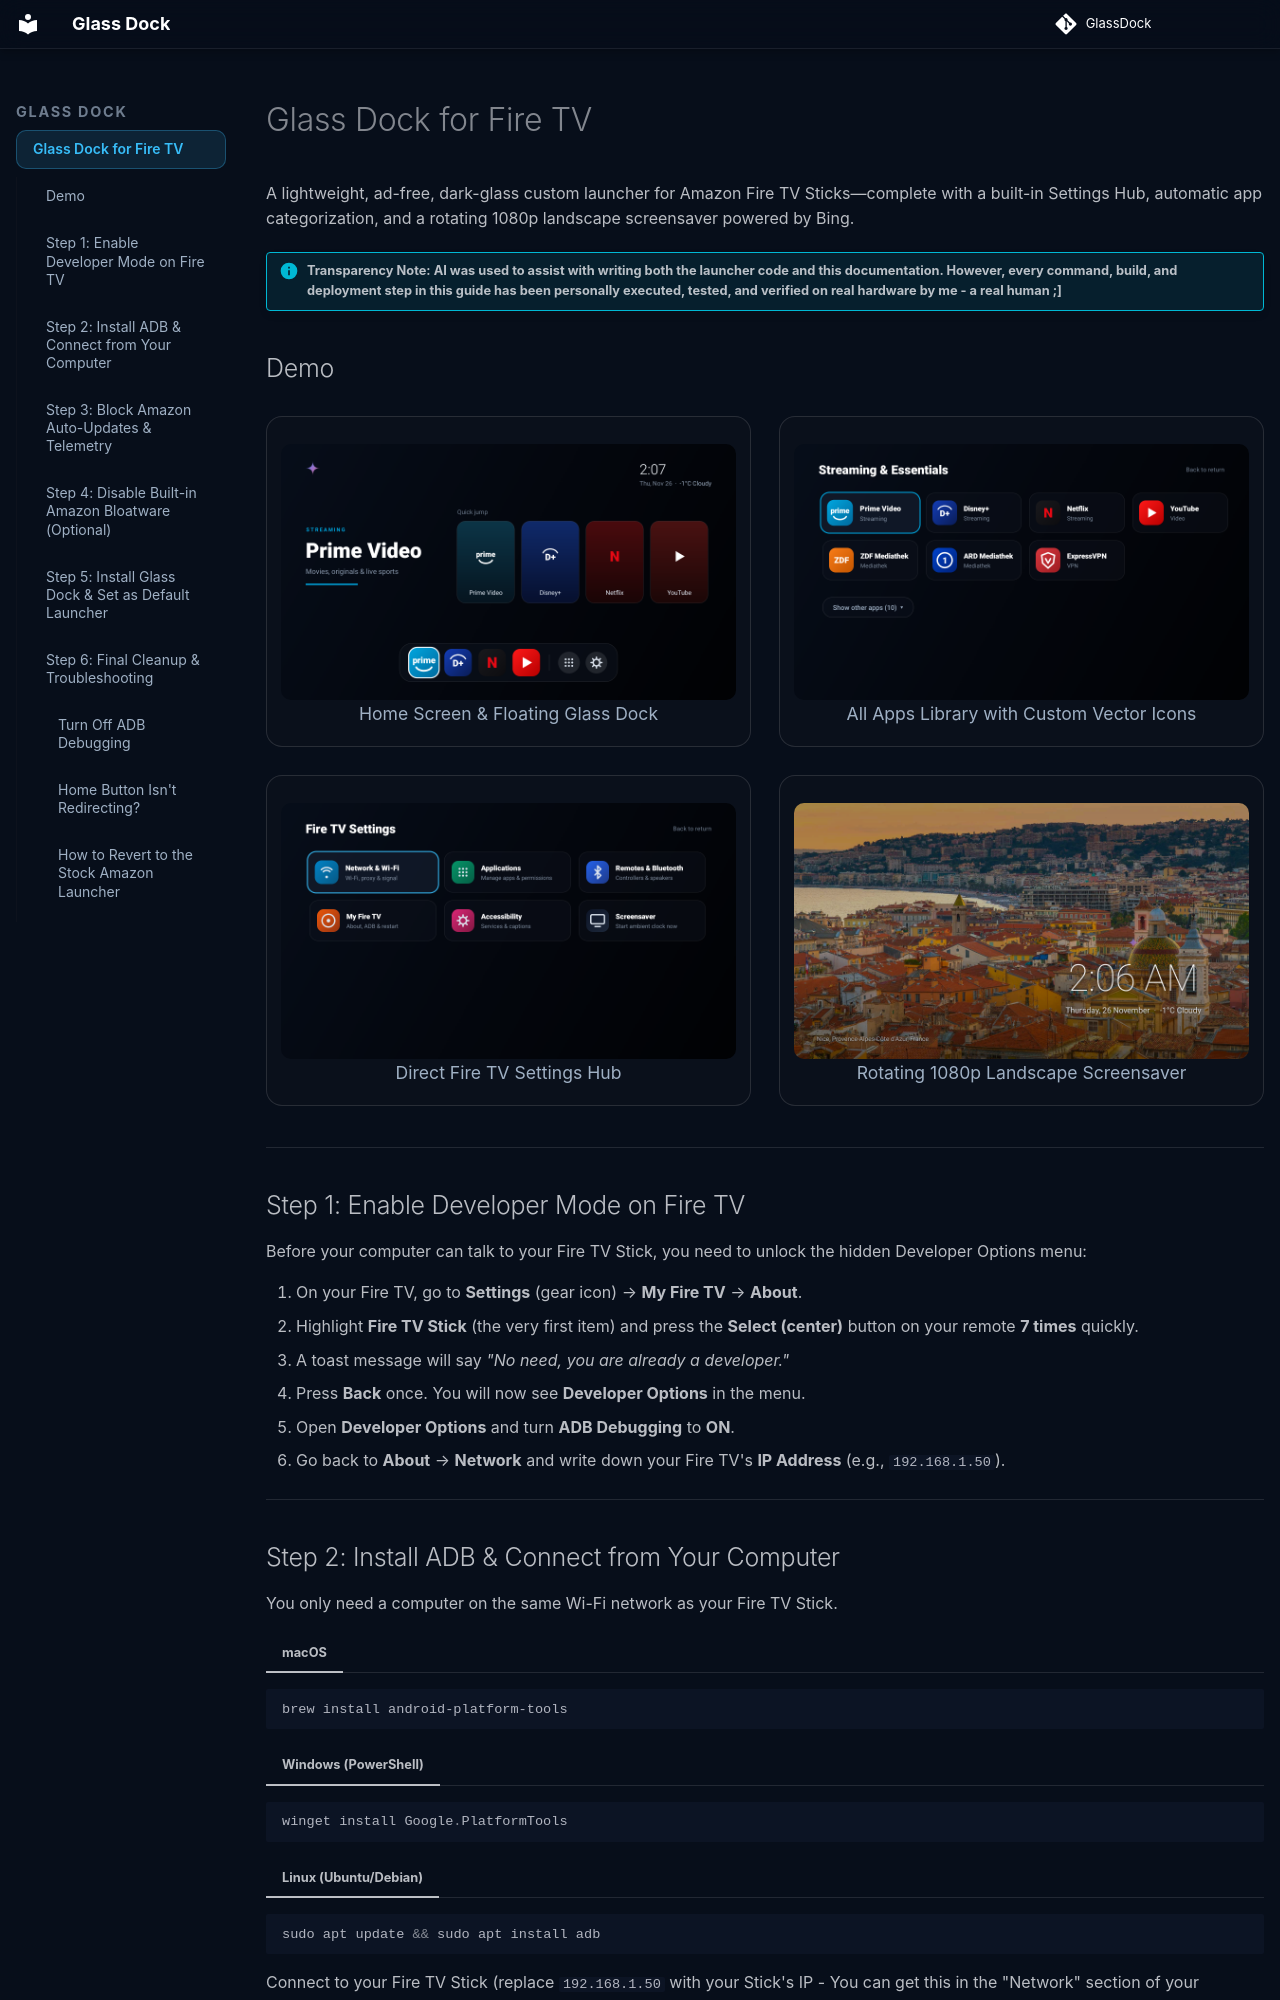

repository: leolion3/GlassDock · page: index.html · generator: mkdocs

# Glass Dock for Fire TV

A lightweight, ad-free, dark-glass custom launcher for Amazon Fire TV Sticks—complete with a
built-in Settings Hub, automatic app categorization, and a rotating 1080p landscape screensaver powered by Bing.

!!! info "Transparency Note: AI was used to assist with writing both the launcher code and this documentation. However, every command, build, and deployment step in this guide has been personally executed, tested, and verified on real hardware by me - a real human ;]"

## Demo

<div class="demo-grid" markdown>

<div class="demo-card" markdown>
![Glass Dock Home Screen](static/img/launcher.png)
Home Screen & Floating Glass Dock
</div>

<div class="demo-card" markdown>
![All Apps Library](static/img/allapps.png)
All Apps Library with Custom Vector Icons
</div>

<div class="demo-card" markdown>
![Settings Hub](static/img/settings.png)
Direct Fire TV Settings Hub
</div>

<div class="demo-card" markdown>
![Ambient Screensaver](static/img/screensaver.png)
Rotating 1080p Landscape Screensaver
</div>

</div>

---

## Step 1: Enable Developer Mode on Fire TV

Before your computer can talk to your Fire TV Stick, you need to unlock the hidden Developer Options
menu:

1. On your Fire TV, go to **Settings** (gear icon) → **My Fire TV** → **About**.
2. Highlight **Fire TV Stick** (the very first item) and press the **Select (center)** button on
   your remote **7 times** quickly.
3. A toast message will say *"No need, you are already a developer."*
4. Press **Back** once. You will now see **Developer Options** in the menu.
5. Open **Developer Options** and turn **ADB Debugging** to **ON**.
6. Go back to **About** → **Network** and write down your Fire TV's **IP Address** (e.g.,
   `192.168.1.50`).

---

## Step 2: Install ADB & Connect from Your Computer

You only need a computer on the same Wi-Fi network as your Fire TV Stick.

=== "macOS"

```bash
brew install android-platform-tools
```

=== "Windows (PowerShell)"

```powershell
winget install Google.PlatformTools
```

=== "Linux (Ubuntu/Debian)"

```bash
sudo apt update && sudo apt install adb
```

Connect to your Fire TV Stick (replace `192.168.1.50` with your Stick's IP - You can get this in the "Network" section of your settings):

```bash
adb connect 192.168.1.50:5555
```

!!! info "Allow USB Debugging Prompt"
Look at your TV screen—a popup will ask to **Allow USB debugging**. Check **"Always allow from this
computer"** and click **OK**. Run `adb devices` to confirm your Stick is listed as `device`.

---
